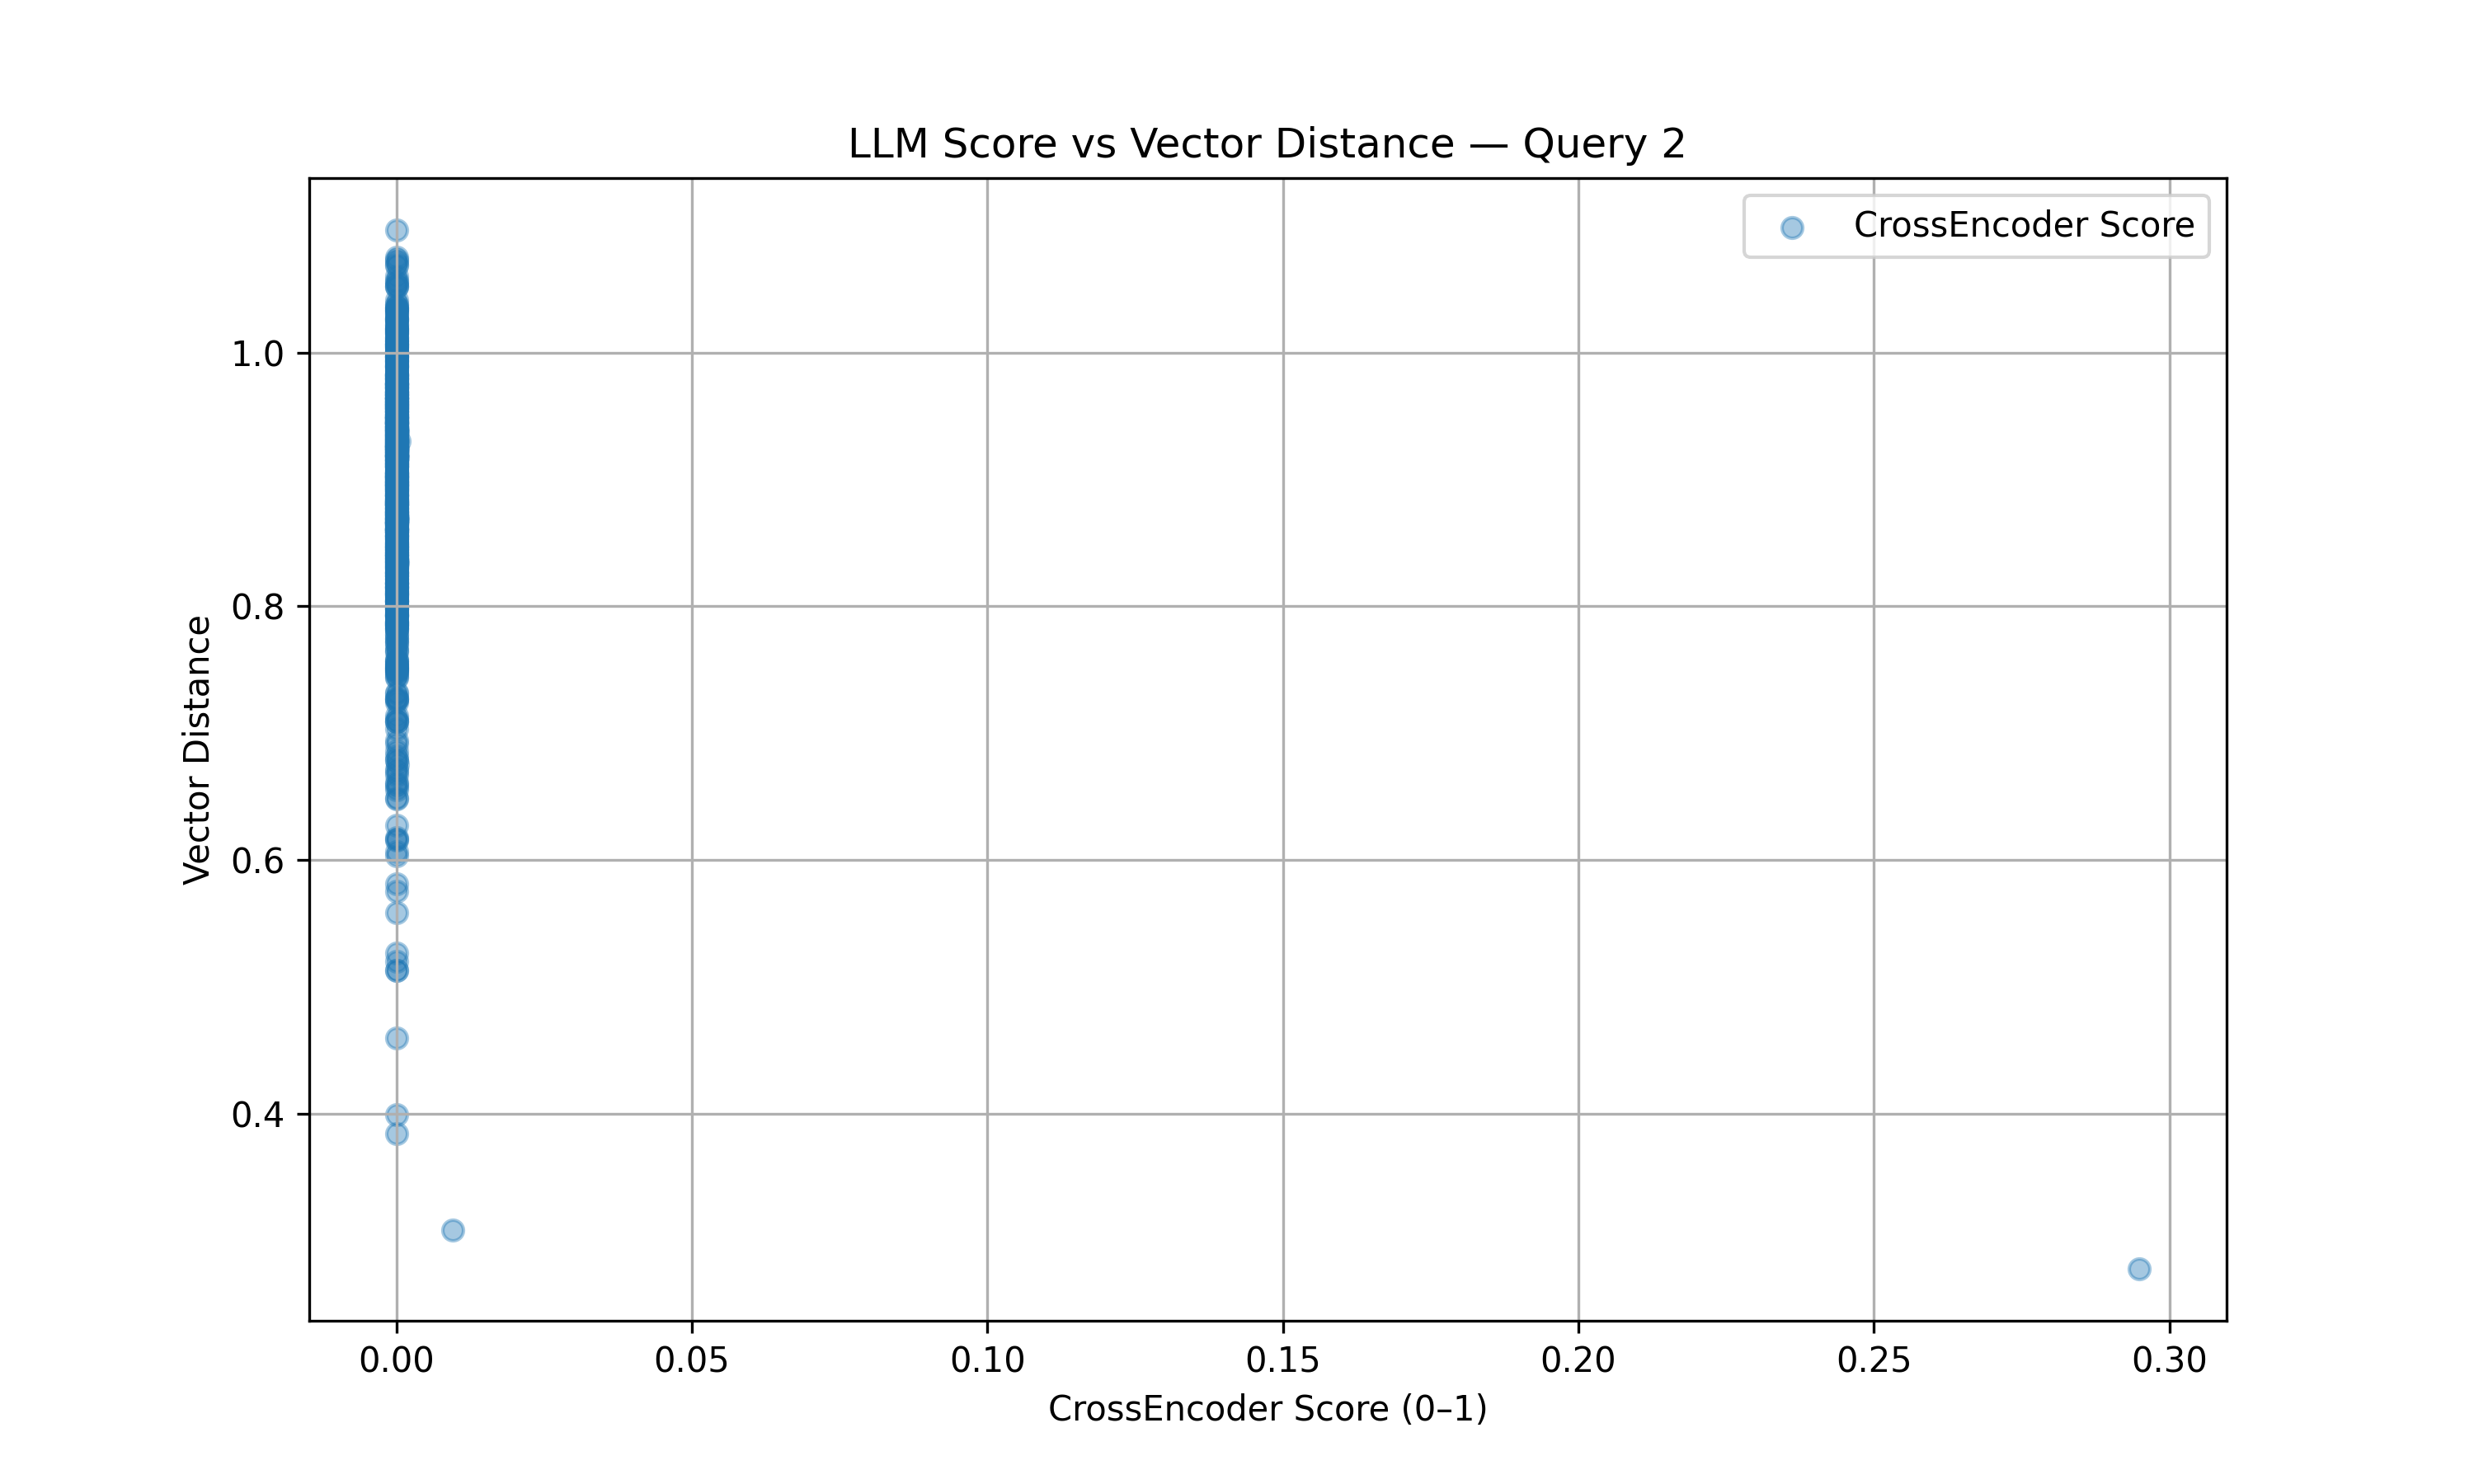

Source data for this figure (header and first rows):
crossencoder_score, distance
2.45758939453892e-05, 0.9959
1.4740359525040769e-05, 0.9452
1.9375599425780076e-05, 0.891
1.2710355078146692e-05, 0.7241
1.6920736840668136e-05, 0.9276
1.2952342282342722e-05, 0.8477
2.1843496006089168e-05, 0.933
1.2896925874989278e-05, 0.8415
1.60747889821999e-05, 0.9888
1.1770042524123888e-05, 0.8623
1.221583695018326e-05, 0.9044
1.0636422301043006e-05, 1.053
1.990400467856118e-05, 0.8119
1.9027993955935342e-05, 0.9454
1.522277207379567e-05, 0.7852
1.161881610158609e-05, 0.8468
1.121295127811739e-05, 0.9732
1.3628277505108296e-05, 0.9195
1.4809118997121349e-05, 0.8902
4.8051340039910866e-05, 0.8821
1.3430486476223905e-05, 0.6599
1.1005727421123102e-05, 0.977
1.309447453172317e-05, 0.8982
5.8401043314085505e-05, 0.9448
1.1870468988525437e-05, 0.798
4.049003328195506e-05, 0.81
1.491408318131679e-05, 0.816
1.3412515883792182e-05, 0.6719
2.1268145626953666e-05, 0.8762
1.2919453260697815e-05, 0.9069
1.4075207828239464e-05, 0.9416
1.9025616956950986e-05, 0.9023
1.1197744913274488e-05, 0.8016
1.504023091683999e-05, 0.8294
1.9519815715398843e-05, 0.989
2.0418624242186767e-05, 0.732
1.3139119067300533e-05, 0.7849
1.5054408741992259e-05, 0.9386
1.0729468184046457e-05, 0.8568
0.000203, 0.6756
1.1982991935864593e-05, 0.8955
1.2776588598768935e-05, 0.866
1.4195180720607243e-05, 0.8267
0.0001565, 0.9178
1.1935159735462467e-05, 0.7558
1.55791130967516e-05, 0.9583
1.417391589147477e-05, 0.7824
1.3238393692766851e-05, 0.9465
3.312158144882571e-05, 0.8985
2.4212500720447382e-05, 0.8883
1.4862741510180658e-05, 0.7968
1.3223756849392502e-05, 0.9339
1.8297258927089887e-05, 0.8511
2.4887025465484885e-05, 0.8657
1.2288783507824853e-05, 0.96
1.2042414443992253e-05, 1.001
1.6792599642576127e-05, 0.7936
1.4098542858018448e-05, 0.9289
1.3949981511104846e-05, 0.9755
1.0935004266380834e-05, 0.8703
... 940 more rows
